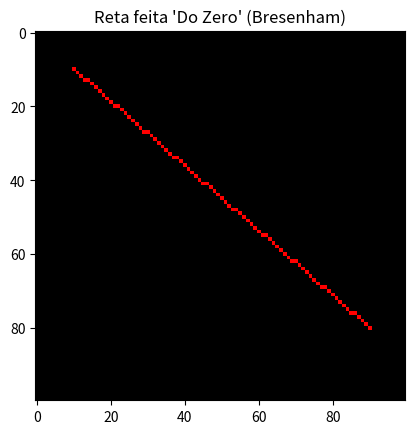

Python code for this plot:
import numpy as np
import matplotlib.pyplot as plt

def desenhar_linha_bresenham(img, x0, y0, x1, y1, cor):
    """Algoritmo de Bresenham para rasterizar linhas."""
    dx = abs(x1 - x0)
    dy = abs(y1 - y0)
    
    # direção do passo (1 ou -1)
    sx = 1 if x0 < x1 else -1
    sy = 1 if y0 < y1 else -1
    
    # Variável de decisão
    erro = dx - dy
    
    x, y = x0, y0
    
    # Laço infinito até chegar no ponto final
    while True:
        # Pinta o pixel na matriz NumPy
        img[y, x] = cor 
        
        if x == x1 and y == y1:
            break
            
        e2 = 2 * erro
        if e2 > -dy:
            erro -= dy
            x += sx
        if e2 < dx:
            erro += dx
            y += sy

if __name__ == "__main__":

    tela = np.zeros((100, 100, 3), dtype=np.uint8) # Tela preta 100x100 RGB
    desenhar_linha_bresenham(tela, 10, 10, 90, 80, [255, 0, 0]) # Linha vermelha

    plt.imshow(tela)
    plt.title("Reta feita 'Do Zero' (Bresenham)")
    plt.show()
